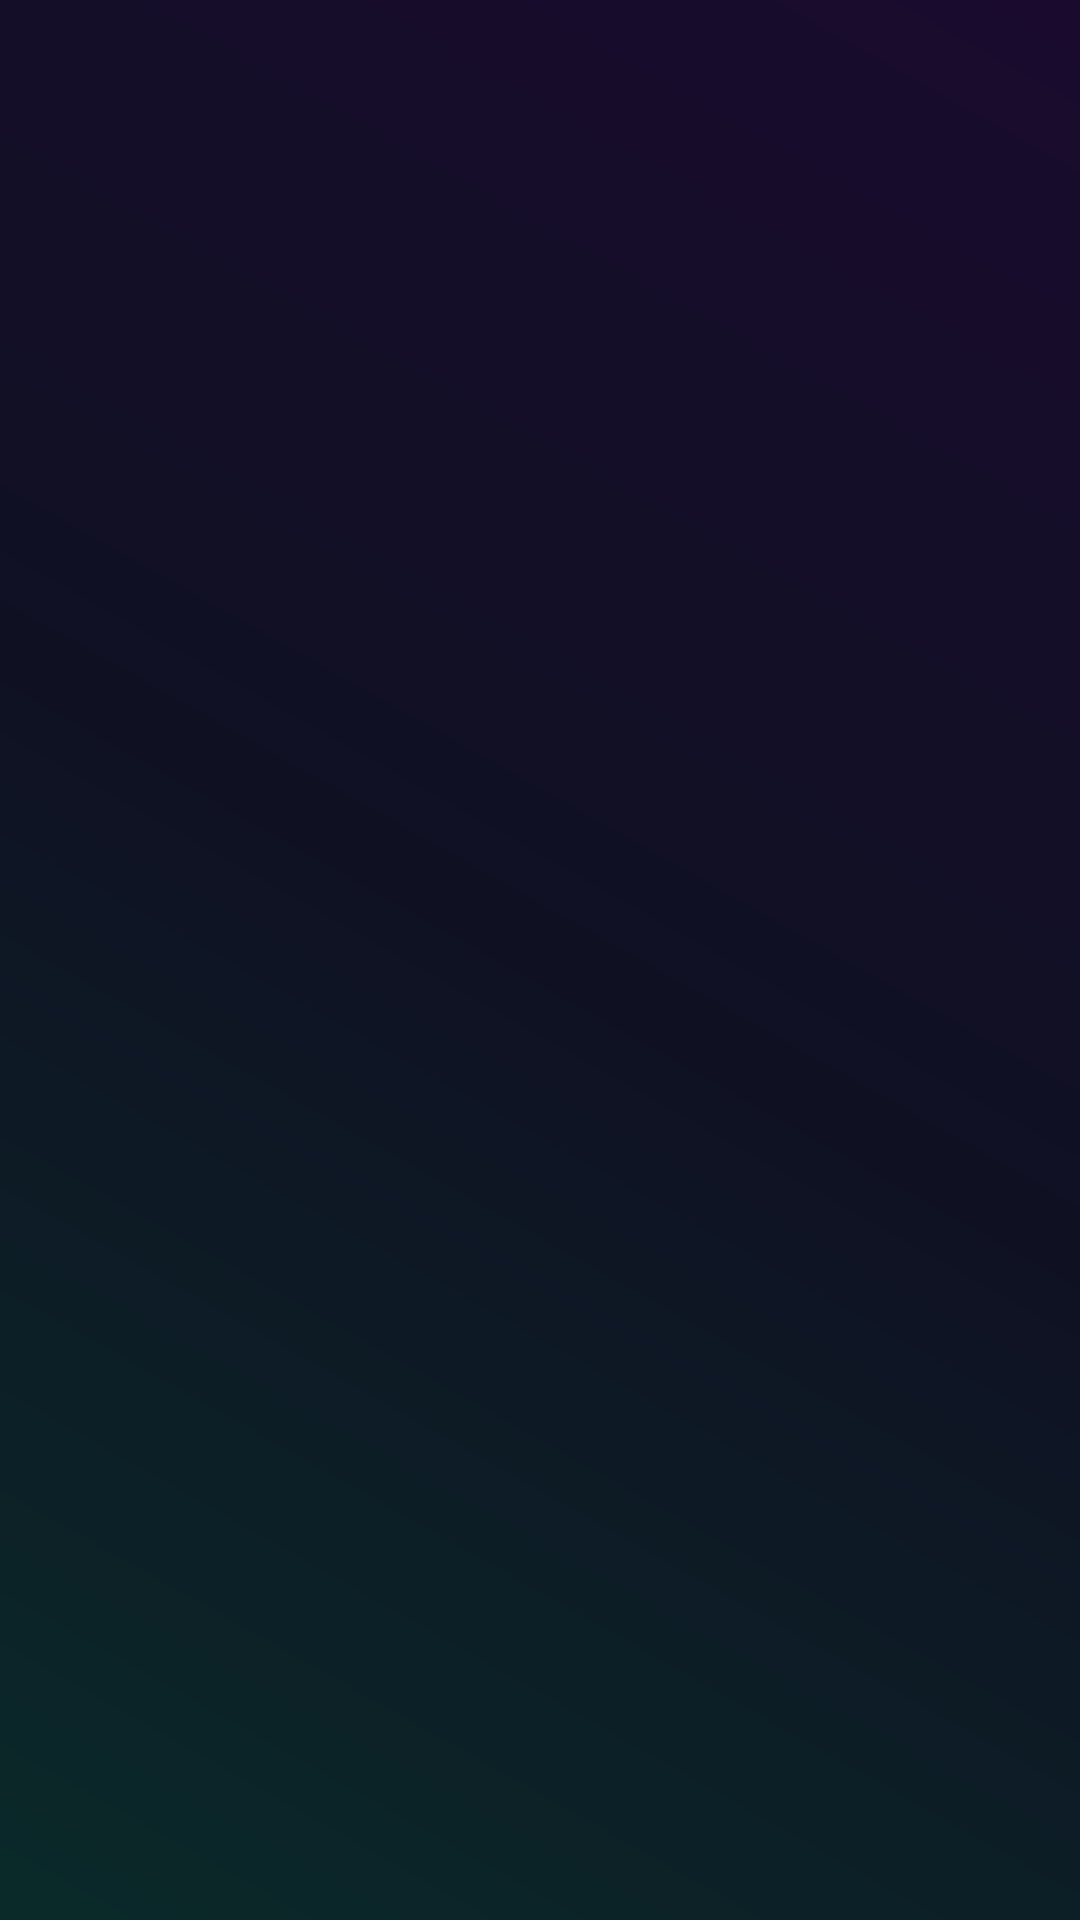

Write the Android layout XML for this screen, with the resource values it uses.
<!-- AndroidManifest.xml: application theme Theme.WorkScheduler -->
<!-- res/layout/activity_main.xml -->
<?xml version="1.0" encoding="utf-8"?>
<FrameLayout xmlns:android="http://schemas.android.com/apk/res/android"
    xmlns:app="http://schemas.android.com/apk/res-auto"
    android:id="@+id/splashRoot"
    android:layout_width="match_parent"
    android:layout_height="match_parent"
    android:background="@drawable/bg_splash_gradient"
    android:clipChildren="false">

    
    <FrameLayout
        android:id="@+id/particlesContainer"
        android:layout_width="match_parent"
        android:layout_height="match_parent" />

    
    <FrameLayout
        android:id="@+id/ringsContainer"
        android:layout_width="match_parent"
        android:layout_height="match_parent"
        android:alpha="0">
        <ImageView
            android:id="@+id/ring1"
            android:layout_width="150dp"
            android:layout_height="150dp"
            android:layout_gravity="center"
            android:layout_marginBottom="80dp"
            android:src="@drawable/shape_circle_ring" />
        <ImageView
            android:id="@+id/ring2"
            android:layout_width="250dp"
            android:layout_height="250dp"
            android:layout_gravity="center"
            android:layout_marginBottom="80dp"
            android:src="@drawable/shape_circle_ring" />
        <ImageView
            android:id="@+id/ring3"
            android:layout_width="400dp"
            android:layout_height="400dp"
            android:layout_gravity="center"
            android:layout_marginBottom="80dp"
            android:src="@drawable/shape_circle_ring" />
        <ImageView
            android:id="@+id/ring4"
            android:layout_width="600dp"
            android:layout_height="600dp"
            android:layout_gravity="center"
            android:layout_marginBottom="80dp"
            android:src="@drawable/shape_circle_ring" />
    </FrameLayout>

    
    <LinearLayout
        android:id="@+id/centerContent"
        android:layout_width="match_parent"
        android:layout_height="wrap_content"
        android:layout_gravity="center"
        android:layout_marginBottom="80dp"
        android:orientation="vertical"
        android:gravity="center"
        android:alpha="0"
        android:translationY="20dp">

        <FrameLayout
            android:layout_width="100dp"
            android:layout_height="100dp"
            android:background="@drawable/circle_shape"
            android:backgroundTint="#0f1123"
            android:elevation="8dp">
            
            <ImageView
                android:layout_width="match_parent"
                android:layout_height="match_parent"
                android:src="@drawable/shape_circle_ring"
                app:tint="#1AFFFFFF" />
                
            <ImageView
                android:layout_width="40dp"
                android:layout_height="40dp"
                android:layout_gravity="center"
                android:src="@drawable/ic_lightbulb_glow"
                app:tint="#FFFFFF" />
                
            <View
                android:layout_width="10dp"
                android:layout_height="10dp"
                android:background="@drawable/shape_particle_white"
                android:layout_gravity="bottom|center_horizontal"
                android:layout_marginBottom="-5dp"
                android:backgroundTint="#5DCAA5" />
        </FrameLayout>

        <TextView
            android:layout_width="wrap_content"
            android:layout_height="wrap_content"
            android:text="Memorii"
            android:textColor="#FFFFFF"
            android:textSize="56sp"
            android:textStyle="bold"
            android:fontFamily="sans-serif-black"
            android:layout_marginTop="32dp"
            android:letterSpacing="-0.03" />

        <TextView
            android:layout_width="wrap_content"
            android:layout_height="wrap_content"
            android:text="your memory, always with you"
            android:textColor="#5DCAA5"
            android:textSize="18sp"
            android:fontFamily="sans-serif-medium"
            android:layout_marginTop="2dp" />
    </LinearLayout>

    <androidx.appcompat.widget.AppCompatButton
        android:id="@+id/btnGetStarted"
        android:layout_width="match_parent"
        android:layout_height="60dp"
        android:layout_gravity="bottom"
        android:layout_marginHorizontal="32dp"
        android:layout_marginBottom="80dp"
        android:text="Get started"
        android:textColor="#FFFFFF"
        android:textSize="18sp"
        android:textStyle="bold"
        android:textAllCaps="false"
        android:background="@drawable/bg_button_gradient"
        android:visibility="gone"
        android:alpha="0"
        android:translationY="20dp" />

</FrameLayout>
<!-- resources referenced by this layout -->
<resources>
  <!-- drawable bg_button_gradient (drawable) -->
  <?xml version="1.0" encoding="utf-8"?>
  <ripple xmlns:android="http://schemas.android.com/apk/res/android"
      android:color="#40FFFFFF">
      <item>
          <shape android:shape="rectangle">
              <gradient
                  android:startColor="@color/accent_lilac"
                  android:centerColor="@color/gradient_center"
                  android:endColor="@color/accent_teal"
                  android:angle="135" />
              <corners android:radius="16dp" />
          </shape>
      </item>
  </ripple>
  <!-- drawable bg_splash_gradient (drawable) -->
  <shape xmlns:android="http://schemas.android.com/apk/res/android">
      <gradient
          android:startColor="#1a0b2e"
          android:centerColor="#0f1123"
          android:endColor="#0a2a29"
          android:angle="225"
          android:type="linear" />
  </shape>
  <!-- drawable ic_lightbulb_glow (drawable) -->
  <vector xmlns:android="http://schemas.android.com/apk/res/android"
      android:width="24dp"
      android:height="24dp"
      android:viewportWidth="24"
      android:viewportHeight="24">
      <path
          android:strokeColor="#FFFFFF"
          android:strokeWidth="2"
          android:strokeLineCap="round"
          android:strokeLineJoin="round"
          android:pathData="M9,18h6 M10,22h4 M12,2v0 M6,9a6,6 0 1,1 12,0c0,2.5 -1.5,4 -3,5v3h-6v-3C7.5,13 6,11.5 6,9z" />
  </vector>
  <!-- drawable shape_circle_ring (drawable) -->
  <shape xmlns:android="http://schemas.android.com/apk/res/android"
      android:shape="oval">
      <stroke android:width="1dp" android:color="#26FFFFFF" />
      <solid android:color="@android:color/transparent" />
  </shape>
  <style name="Theme.WorkScheduler" parent="Base.Theme.WorkScheduler" />
  <color name="accent_lilac">#b090f0</color>
  <color name="gradient_center">#8ab0e8</color>
  <color name="accent_teal">#60d0c0</color>
  <color name="black">#FF000000</color>
  <color name="accent_lilac_20">#33b090f0</color>
  <color name="accent_teal_20">#3360d0c0</color>
  <color name="accent_gold">#f0c060</color>
  <color name="accent_gold_20">#33f0c060</color>
  <color name="bg_primary">#0a0812</color>
  <color name="bg_surface">#0f0d1a</color>
  <color name="glass_bg">#12FFFFFF</color>
  <color name="text_primary">#F2FFFFFF</color>
  <color name="text_secondary">#8CFFFFFF</color>
  <color name="glass_border">#1AFFFFFF</color>
  <color name="text_muted">#4DFFFFFF</color>
  <color name="glass_bg_active">#22FFFFFF</color>
  <color name="glass_border_active">#30b090f0</color>
  <style name="Widget.WorkScheduler.Toolbar" parent="Widget.Material3.Toolbar">
          <item name="android:background">@android:color/transparent</item>
          <item name="titleTextAppearance">@style/TextAppearance.WorkScheduler.ToolbarTitle</item>
          <item name="subtitleTextAppearance">@style/TextAppearance.WorkScheduler.ToolbarSubtitle</item>
          <item name="elevation">0dp</item>
      </style>
  <style name="WindowAnimationStyle" parent="@android:style/Animation.Activity">
          <item name="android:activityOpenEnterAnimation">@anim/slide_in_right</item>
          <item name="android:activityOpenExitAnimation">@anim/fade_out</item>
          <item name="android:activityCloseEnterAnimation">@anim/fade_in</item>
          <item name="android:activityCloseExitAnimation">@anim/slide_out_left</item>
      </style>
  <style name="TextAppearance.WorkScheduler.ToolbarTitle" parent="TextAppearance.Material3.TitleLarge">
          <item name="android:textColor">@color/text_primary</item>
          <item name="android:textSize">20sp</item>
          <item name="android:fontFamily">sans-serif-medium</item>
      </style>
  <style name="TextAppearance.WorkScheduler.ToolbarSubtitle" parent="TextAppearance.Material3.BodyMedium">
          <item name="android:textColor">@color/text_secondary</item>
      </style>
</resources>
